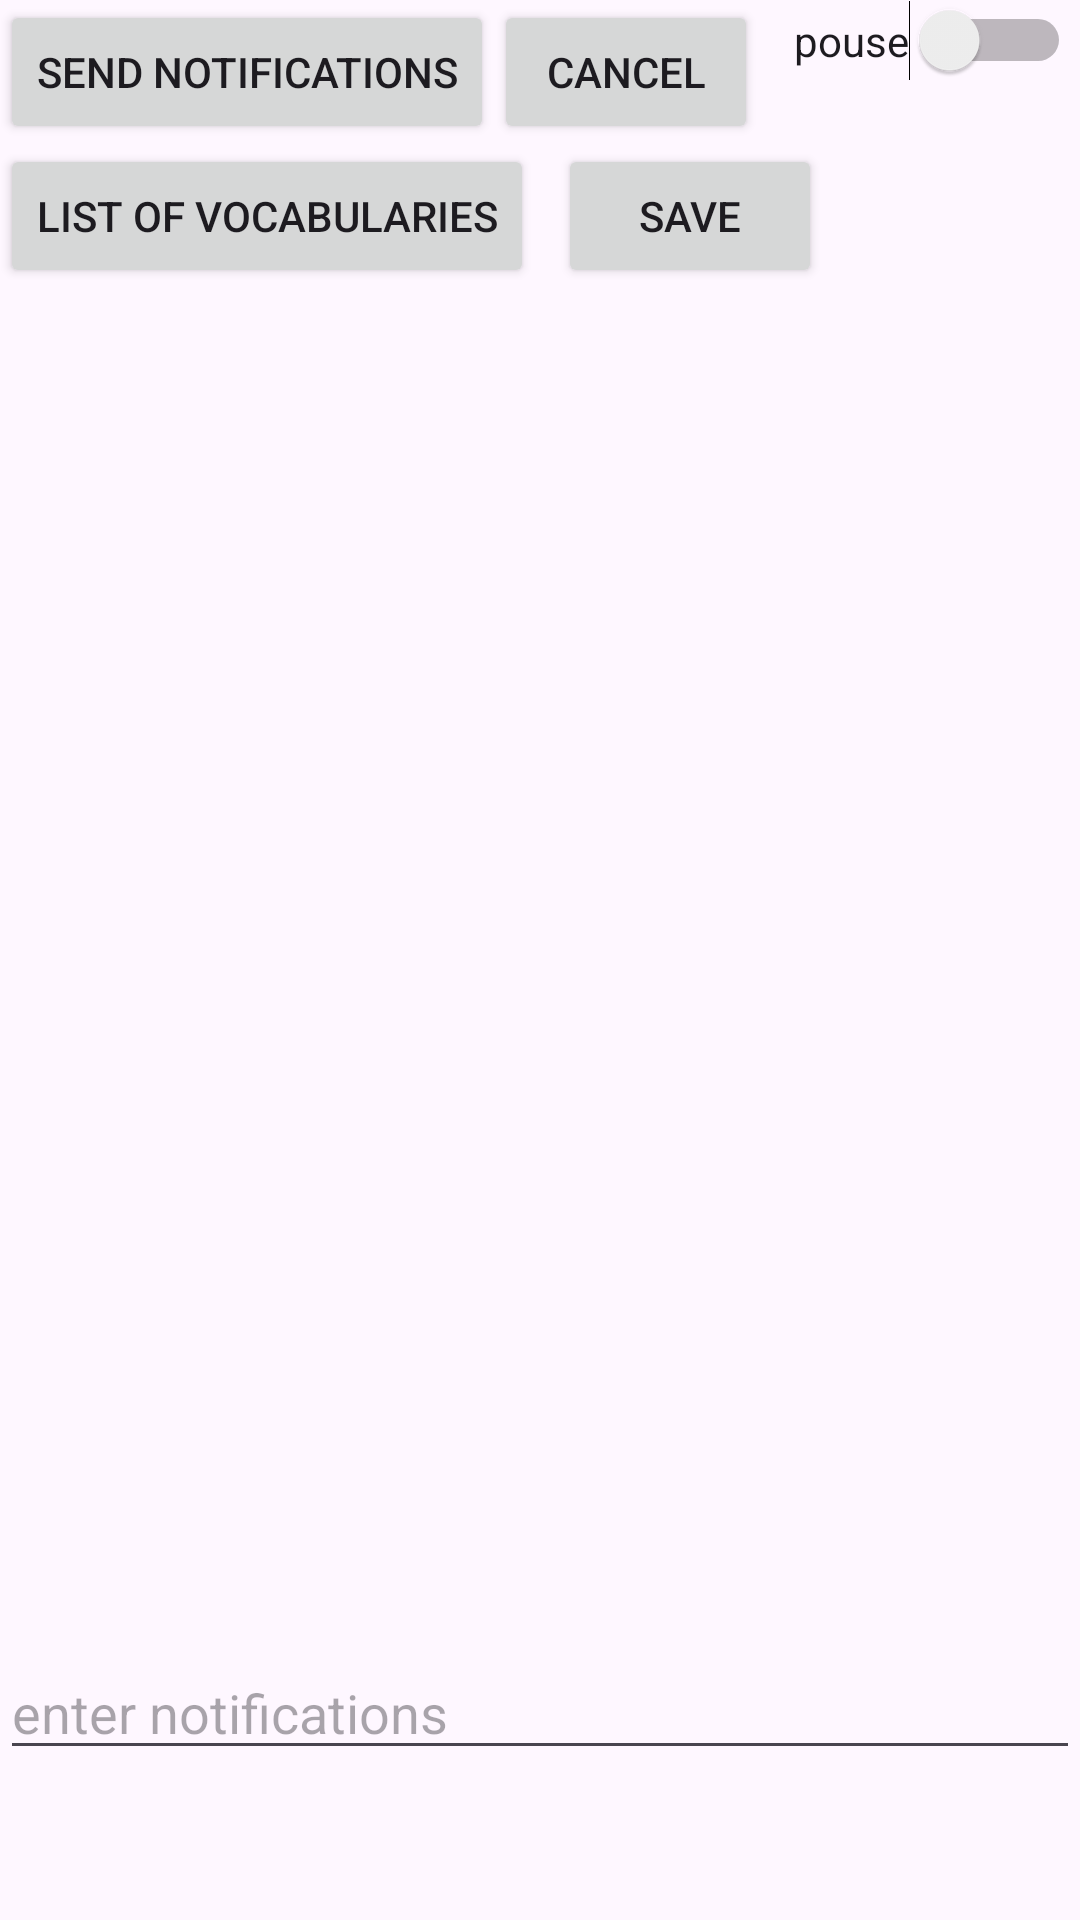

Layout XML and referenced resources for this Android screen:
<!-- AndroidManifest.xml: application theme Theme.FunctionApproximations -->
<!-- res/layout/activity_main.xml -->
<?xml version="1.0" encoding="utf-8"?>
<androidx.constraintlayout.widget.ConstraintLayout xmlns:android="http://schemas.android.com/apk/res/android"
    xmlns:app="http://schemas.android.com/apk/res-auto"
    xmlns:tools="http://schemas.android.com/tools"
    android:id="@+id/pouse"
    android:layout_width="match_parent"
    android:layout_height="match_parent"
    tools:context=".MainActivity">

    <Button
        android:id="@+id/button"
        android:layout_width="wrap_content"
        android:layout_height="wrap_content"
        android:text="send notifications"
        app:layout_constraintTop_toTopOf="parent"
        tools:layout_editor_absoluteX="0dp" />

    <com.google.android.material.textfield.TextInputEditText
        android:id="@+id/Notifications"
        android:layout_width="match_parent"
        android:layout_height="wrap_content"
        android:layout_marginTop="16dp"
        android:layout_marginBottom="50dp"
        android:hint="enter notifications"
        app:layout_constraintBottom_toBottomOf="parent"
        app:layout_constraintTop_toBottomOf="@+id/button"
        app:layout_constraintVertical_bias="1.0"
        tools:layout_editor_absoluteX="0dp" />

    <Switch
        android:id="@+id/switch1"
        android:layout_width="wrap_content"
        android:layout_height="wrap_content"
        android:layout_marginStart="100dp"
        android:text="pouse"
        app:layout_constraintStart_toEndOf="@+id/button"
        tools:layout_editor_absoluteY="0dp" />

    <androidx.constraintlayout.widget.Guideline
        android:id="@+id/guideline"
        android:layout_width="wrap_content"
        android:layout_height="wrap_content"
        android:orientation="vertical"
        app:layout_constraintGuide_begin="20dp" />

    <androidx.constraintlayout.widget.Guideline
        android:id="@+id/guideline2"
        android:layout_width="wrap_content"
        android:layout_height="wrap_content"
        android:orientation="vertical"
        app:layout_constraintGuide_begin="20dp" />

    <androidx.constraintlayout.widget.Guideline
        android:id="@+id/guideline3"
        android:layout_width="wrap_content"
        android:layout_height="wrap_content"
        android:orientation="vertical"
        app:layout_constraintGuide_begin="20dp" />

    <androidx.constraintlayout.widget.Guideline
        android:id="@+id/guideline4"
        android:layout_width="wrap_content"
        android:layout_height="wrap_content"
        android:orientation="vertical"
        app:layout_constraintGuide_begin="20dp" />

    <androidx.constraintlayout.widget.Guideline
        android:id="@+id/guideline5"
        android:layout_width="wrap_content"
        android:layout_height="wrap_content"
        android:orientation="horizontal"
        app:layout_constraintGuide_begin="39dp"
        app:layout_constraintTop_toTopOf="parent" />

    <androidx.constraintlayout.widget.Guideline
        android:id="@+id/guideline6"
        android:layout_width="wrap_content"
        android:layout_height="wrap_content"
        android:orientation="vertical"
        app:layout_constraintGuide_begin="20dp" />

    <Button
        android:id="@+id/button2"
        android:layout_width="wrap_content"
        android:layout_height="wrap_content"
        android:text="cancel"
        app:layout_constraintStart_toEndOf="@+id/button"
        app:layout_constraintTop_toTopOf="parent" />

    <Button
        android:id="@+id/button3"
        android:layout_width="wrap_content"
        android:layout_height="wrap_content"
        android:text="list of vocabularies"
        app:layout_constraintStart_toStartOf="parent"
        app:layout_constraintTop_toBottomOf="@+id/button" />

    <Button
        android:id="@+id/button5"
        android:layout_width="wrap_content"
        android:layout_height="wrap_content"
        android:layout_marginStart="8dp"
        android:text="save"
        app:layout_constraintStart_toEndOf="@+id/button3"
        app:layout_constraintTop_toBottomOf="@+id/button2" />

</androidx.constraintlayout.widget.ConstraintLayout>
<!-- resources referenced by this layout -->
<resources>
  <style name="Theme.FunctionApproximations" parent="Base.Theme.FunctionApproximations" />
  <style name="Base.Theme.FunctionApproximations" parent="Theme.Material3.DayNight.NoActionBar">
          
          
      </style>
</resources>
